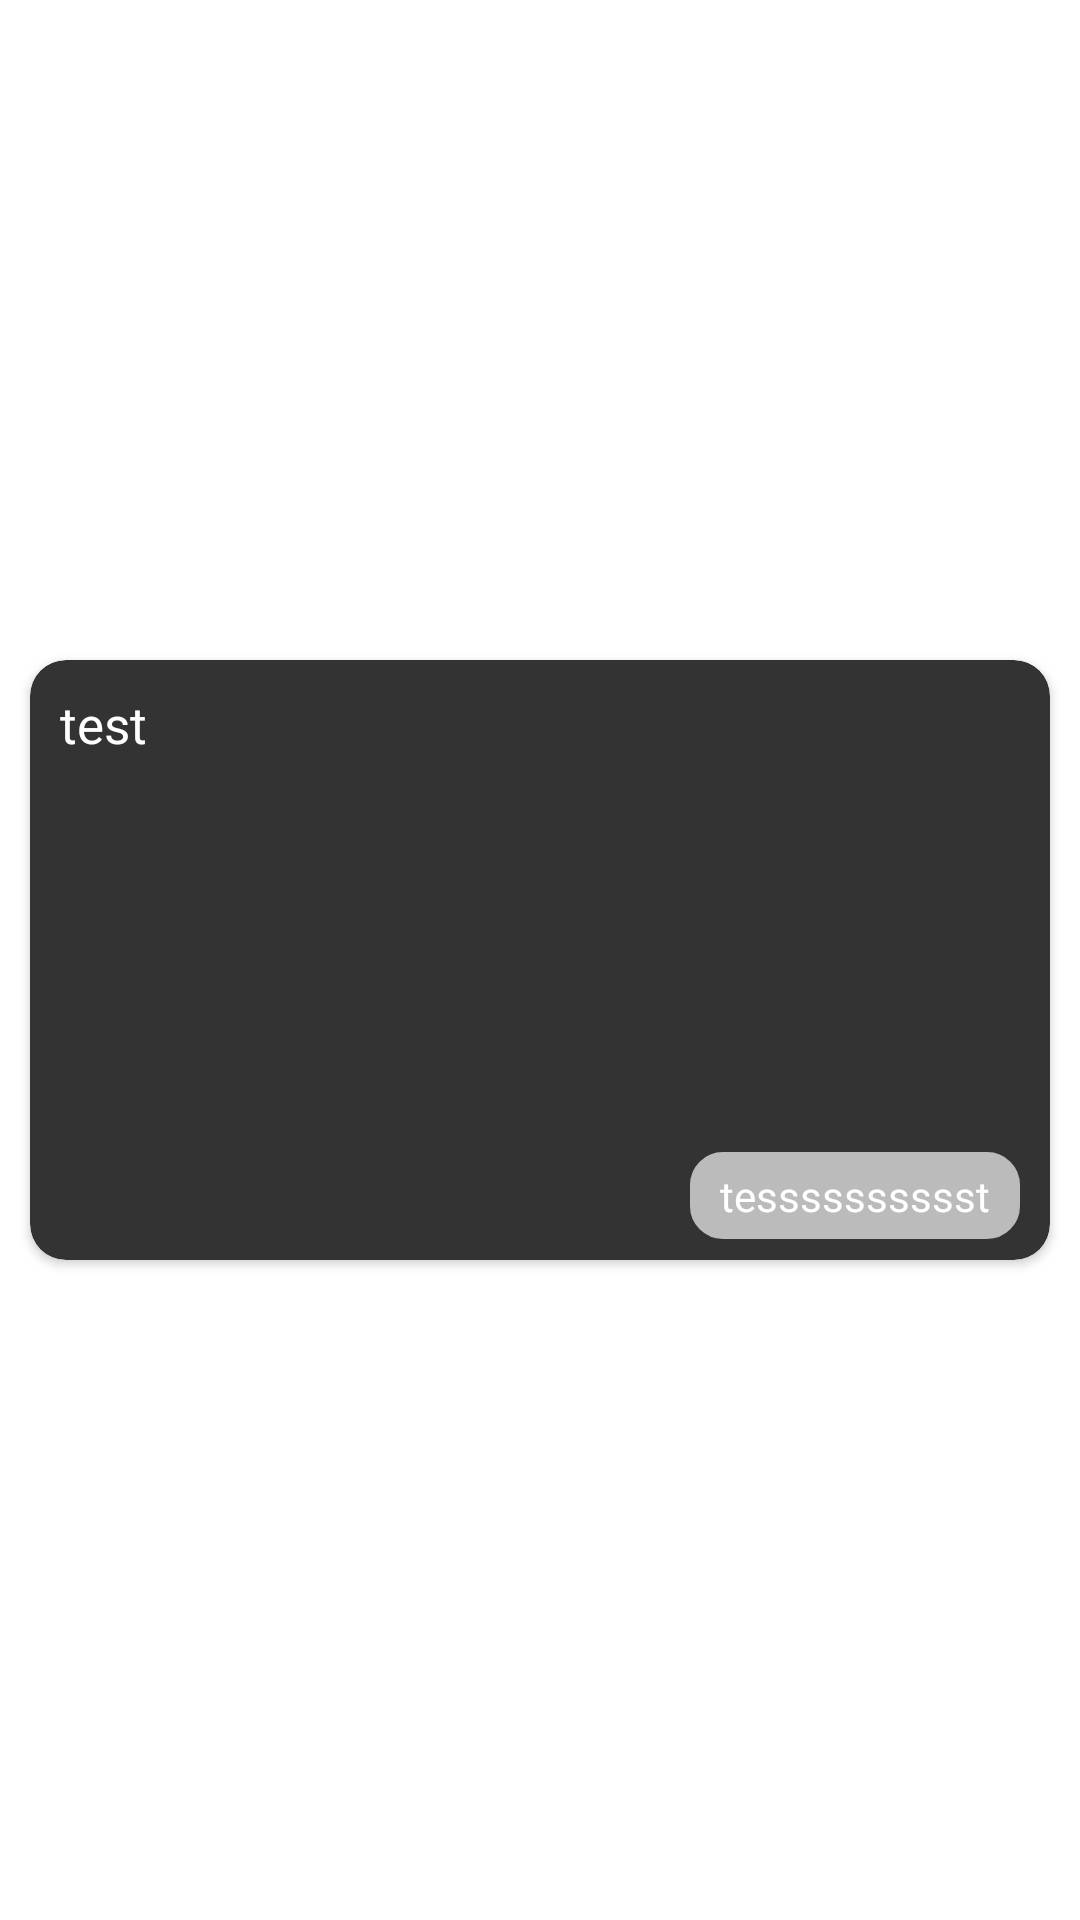

This screen was rendered from an Android layout file. Write that file and the resources it references.
<!-- AndroidManifest.xml: application theme Theme.RSSApp -->
<!-- res/layout/news_item.xml -->
<?xml version="1.0" encoding="utf-8"?>
<LinearLayout xmlns:android="http://schemas.android.com/apk/res/android"
    xmlns:tools="http://schemas.android.com/tools"
    xmlns:card_view="http://schemas.android.com/apk/res-auto"
    android:layout_width="match_parent"
    android:layout_height="wrap_content"
    >
    
<androidx.cardview.widget.CardView
    android:id="@+id/card_view"
android:layout_gravity="center"
android:layout_width="match_parent"
android:layout_height="200dp"
    card_view:cardBackgroundColor="#333"
    android:layout_margin="10dp"
card_view:cardCornerRadius="12dp">
    <ImageView
        android:layout_width="match_parent"
        android:id="@+id/newsImage"
        android:foreground="@drawable/gradient"
        android:layout_height="match_parent" />
    <TextView
        android:id="@+id/info_text"
        android:layout_width="match_parent"
        android:layout_height="wrap_content"
        android:layout_gravity="start|left"
        android:layout_margin="10dp"
        android:textSize="17dp"
        android:text="test"
        android:textColor="@color/white" />
    <TextView
        android:layout_width="wrap_content"
        android:layout_height="wrap_content"
        android:layout_gravity="bottom|right"
        android:text="tesssssssssst"
        android:paddingHorizontal="10dp"
        android:paddingVertical="5dp"
        android:layout_marginBottom="7dp"
        android:layout_marginRight="10dp"
        android:textColor="@color/white"
        android:background="@drawable/pill"
        android:id="@+id/postDate" />
</androidx.cardview.widget.CardView>
    </LinearLayout>
<!-- resources referenced by this layout -->
<resources>
  <!-- drawable gradient (drawable) -->
  <shape xmlns:android="http://schemas.android.com/apk/res/android"
      android:shape="rectangle" >
  
      <gradient
          android:angle="-90"
          android:endColor="#00000000"
          android:startColor="#aa000000"
          android:centerColor="#00333333" />
  
      <corners android:radius="0dp" />
  </shape>
  <!-- drawable pill (drawable) -->
  <?xml version="1.0" encoding="utf-8"?>
  <shape
      xmlns:android="http://schemas.android.com/apk/res/android"
      android:shape="rectangle">
  
      <corners android:radius="10dp" />
  
      
      <stroke android:width="2dp" android:color="#bbb" />
  
      
      <solid android:color="#bbb" />
  
  </shape>
  <style name="Theme.RSSApp" parent="Theme.MaterialComponents.DayNight.DarkActionBar">
          
          <item name="colorPrimary">@color/purple_500</item>
          <item name="colorPrimaryVariant">@color/purple_700</item>
          <item name="colorOnPrimary">@color/white</item>
          
          <item name="colorSecondary">@color/teal_200</item>
          <item name="colorSecondaryVariant">@color/teal_700</item>
          <item name="colorOnSecondary">@color/black</item>
          
          <item name="android:statusBarColor" tools:targetApi="l">?attr/colorPrimaryVariant</item>
          
      </style>
  <!-- not gathered from this repository: default colours our renderer supplied (Android Studio template values) -->
  <color name="purple_500">#FF6200EE</color>
  <color name="purple_700">#FF3700B3</color>
  <color name="teal_200">#FF03DAC5</color>
  <color name="teal_700">#FF018786</color>
  <color name="black">#FF000000</color>
  <color name="white">#FFFFFFFF</color>
</resources>
